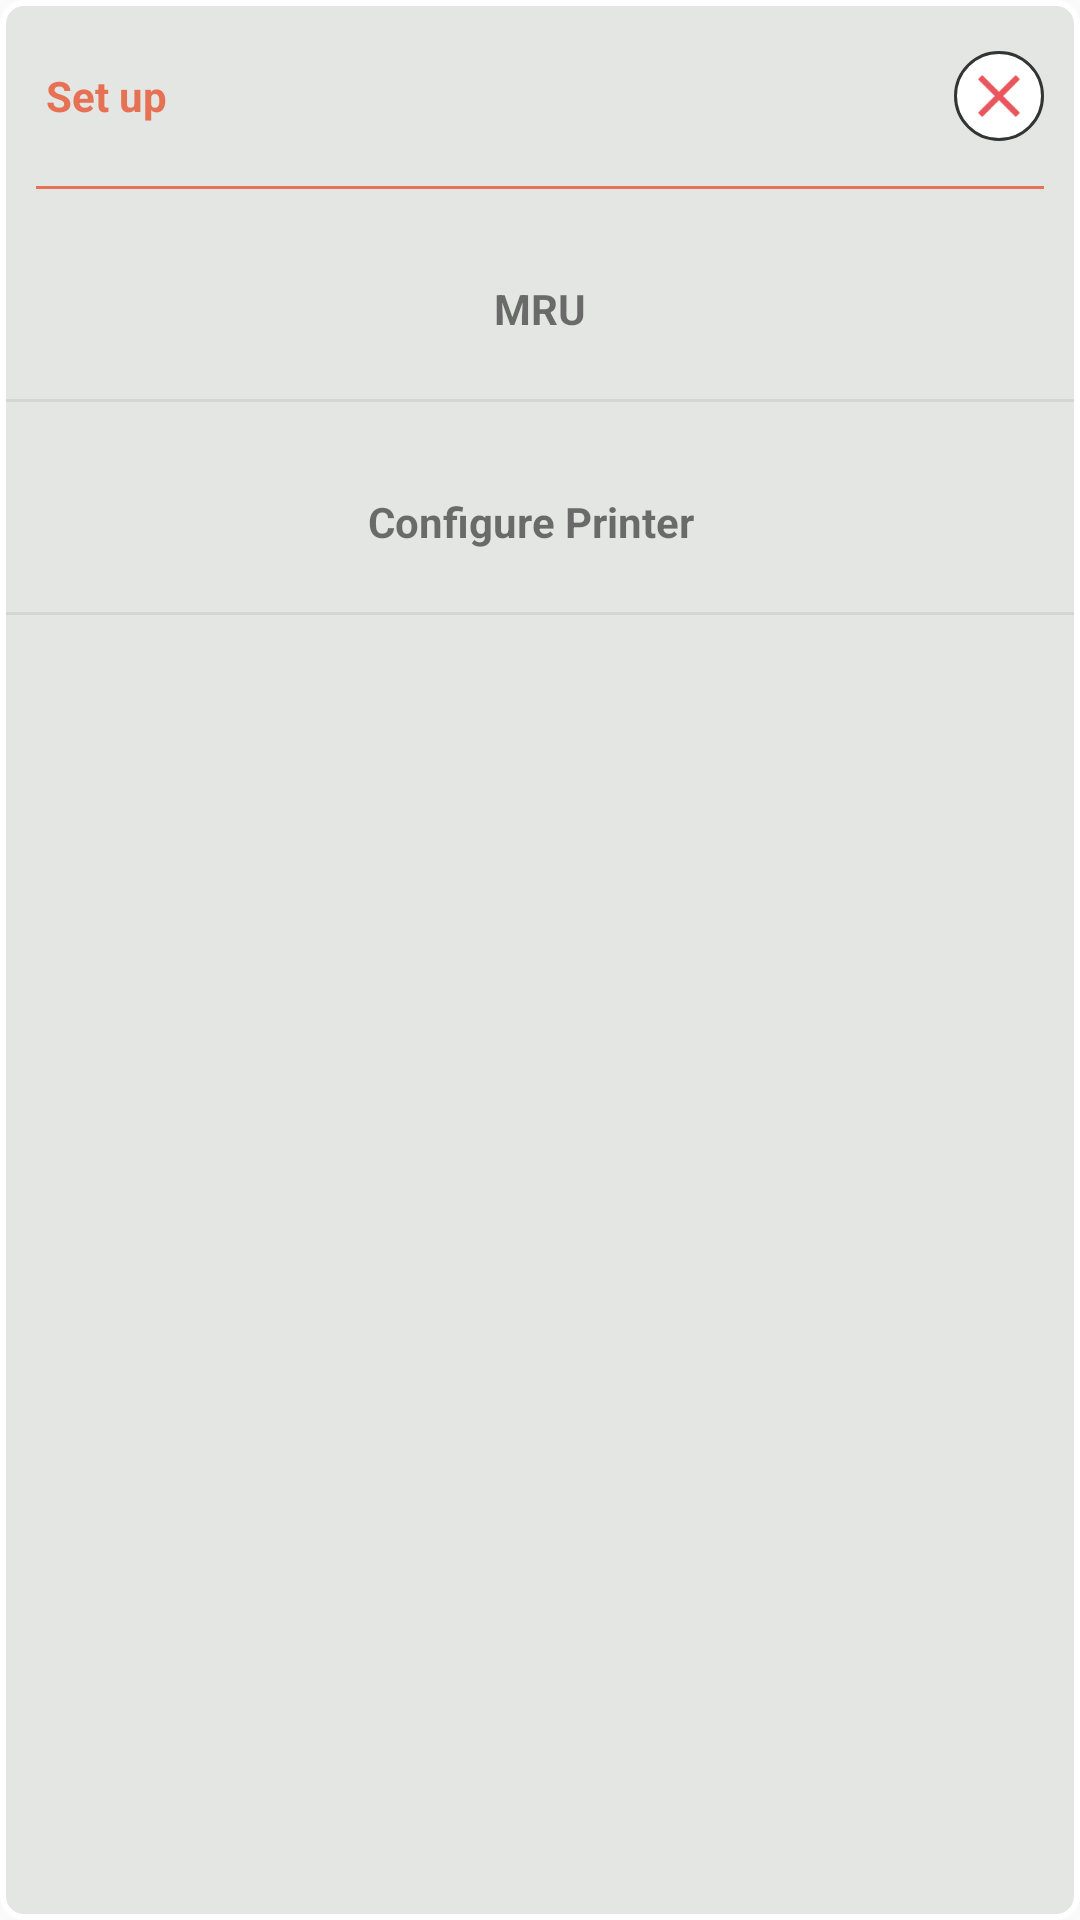

Here is an Android app screen rendered from its layout file. Give the layout XML and the strings, colors and styles it references.
<!-- AndroidManifest.xml: application theme AppTheme -->
<!-- res/layout/setup_dialog.xml -->
<?xml version="1.0" encoding="utf-8"?>
<LinearLayout xmlns:android="http://schemas.android.com/apk/res/android"
    xmlns:app="http://schemas.android.com/apk/res-auto"
    xmlns:tools="http://schemas.android.com/tools"
    android:layout_width="300dp"
    android:layout_height="wrap_content"
    android:background="@drawable/rectangle_no_boder"
    android:orientation="vertical">
<RelativeLayout
    android:layout_width="match_parent"
    android:layout_height="wrap_content">
    <TextView
        android:layout_width="wrap_content"
        android:layout_height="40dp"
        android:layout_margin="10dp"
        android:gravity="center_vertical"
        android:text=" Set up "
        android:textColor="@color/colorPrimary"
        android:textStyle="bold" />
    <ImageView
        android:id="@+id/close_setup"
        android:layout_width="30dp"
        android:layout_height="30dp"
        android:layout_marginRight="10dp"
        android:layout_alignParentRight="true"
        android:layout_centerVertical="true"
        android:background="@drawable/circuler_gray"
        android:padding="3dp"
        android:src="@drawable/ic_action_close"/>
</RelativeLayout>
    <View
        android:layout_width="match_parent"
        android:layout_height="1dp"
        android:layout_marginBottom="10dp"
        android:layout_marginLeft="10dp"
        android:layout_marginRight="10dp"
        android:background="@color/colorPrimary" />

    <TextView
        android:id="@+id/button_mru"
        android:layout_width="match_parent"
        android:layout_height="40dp"
        android:layout_margin="10dp"
        android:gravity="center"
        android:text="  MRU  "
        android:textStyle="bold" />
    <View
        android:layout_width="match_parent"
        android:layout_height="1dp"
        android:layout_marginBottom="10dp"
        android:background="@color/colorGray" />
    <TextView
        android:id="@+id/button_print"
        android:layout_width="match_parent"
        android:layout_height="40dp"
        android:layout_margin="10dp"
        android:gravity="center"
        android:text="Configure Printer  "
        android:textStyle="bold" />
    <View
        android:layout_width="match_parent"
        android:layout_height="1dp"
        android:layout_marginBottom="10dp"
        android:background="@color/colorGray" />

</LinearLayout>
<!-- resources referenced by this layout -->
<resources>
  <color name="colorGray">#D4D6D4</color>
  <color name="colorPrimary">#e67154</color>
  <!-- drawable circuler_gray (drawable) -->
  <?xml version="1.0" encoding="utf-8"?>
  <shape xmlns:android="http://schemas.android.com/apk/res/android"
         android:shape="oval">
      
      <solid android:color="@android:color/white"/>
      <stroke android:color="@color/colorGrayDark" android:width="1dp"/>
  </shape>
  <!-- drawable ic_action_close: png bitmap (drawable-hdpi, 424 bytes) -->
  <!-- drawable rectangle_no_boder (drawable-v24) -->
  <?xml version="1.0" encoding="UTF-8"?>
  <shape xmlns:android="http://schemas.android.com/apk/res/android" android:id="@+id/listview_background_shape">
      <stroke android:width="2dp" android:color="#ffffffff" />
      <padding android:left="2dp"
          android:top="2dp"
          android:right="2dp"
          android:bottom="2dp" />
      <corners android:radius="7dp" />
      <solid android:color="@color/colorGrayLight" />
  </shape>
  <style name="AppTheme" parent="Theme.AppCompat.Light.NoActionBar">
          
          <item name="colorPrimary">@color/colorPrimary</item>
          <item name="colorPrimaryDark">@color/colorPrimaryDark</item>
          <item name="colorAccent">@color/colorAccent</item>
      </style>
  <color name="colorGrayDark">#333535</color>
  <color name="colorGrayLight">#e4e6e4</color>
  <color name="colorPrimaryDark">#9f4a30</color>
  <color name="colorAccent">#2a5e3a</color>
</resources>
